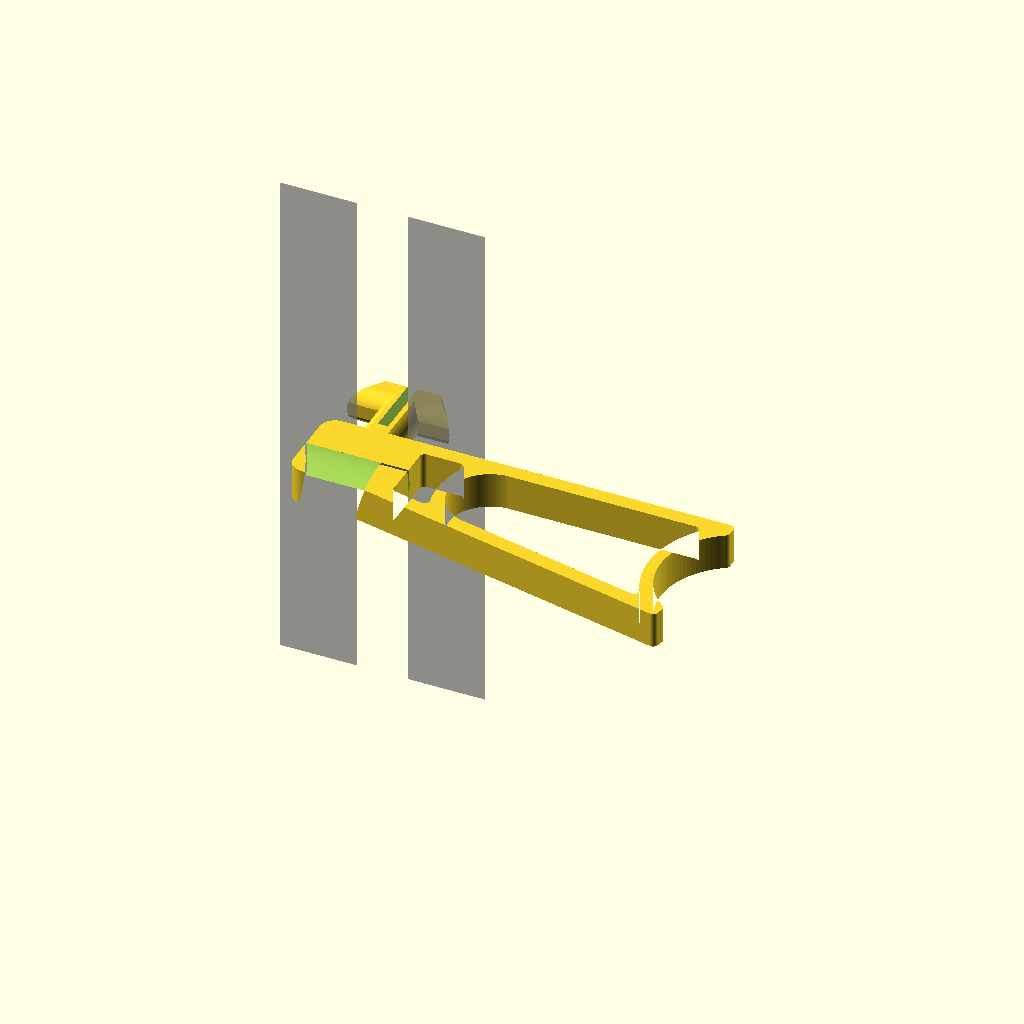
Cell 1: rendered with the file's own defaults.
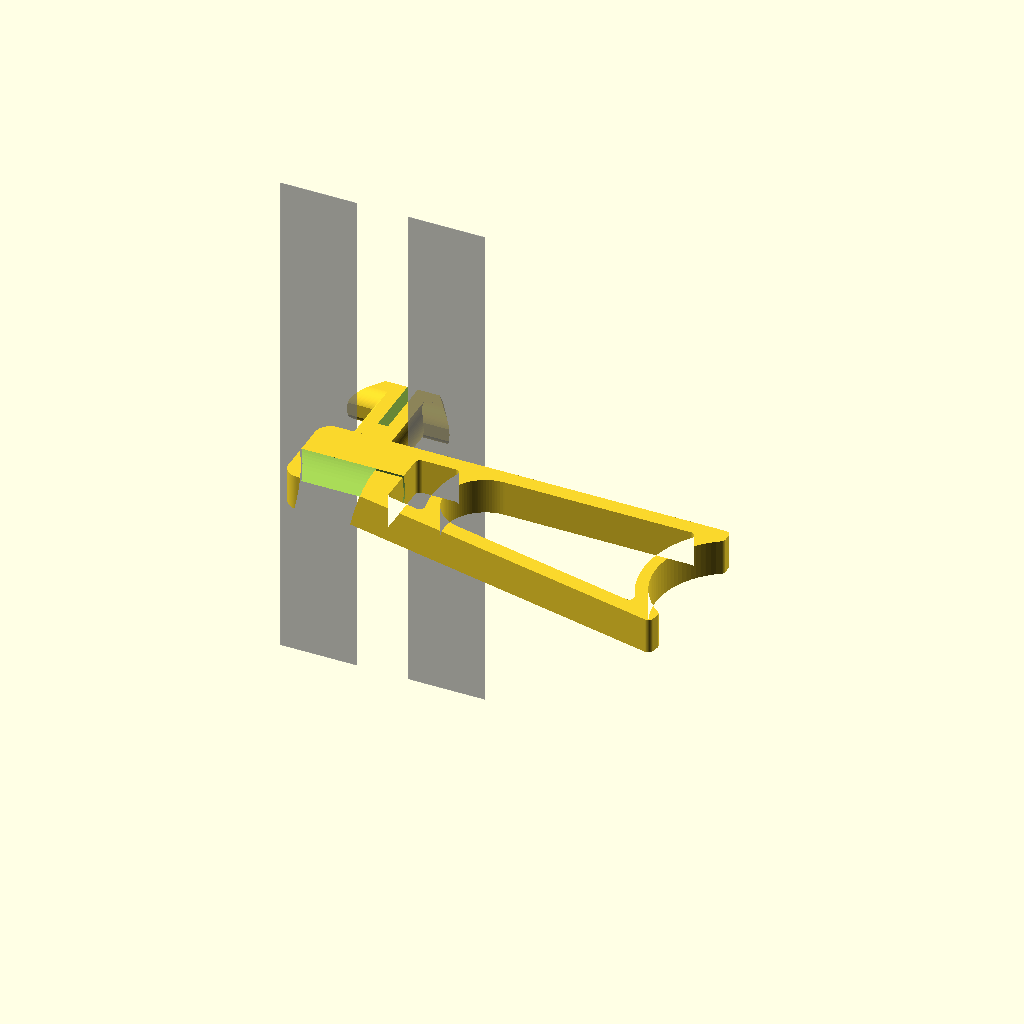
Cell 2: the "Pixel" preset from the model's presets file.
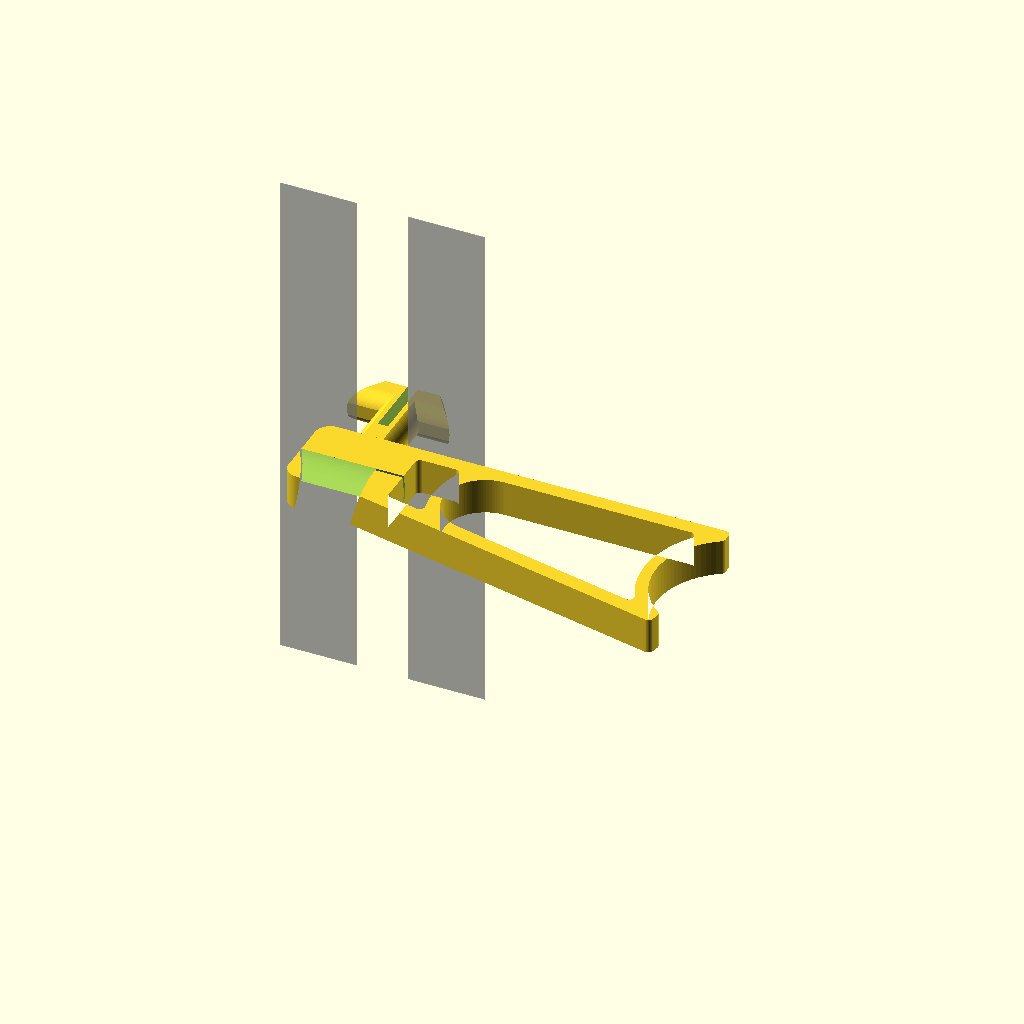
Cell 3 — preset "geicp".
One fixed orthographic camera (rotation 55°, 0°, 25°; colour scheme Cornfield) for every cell.
The OpenSCAD source (tslot_hook/tslot_paper_holder.scad):
$fn=100;
/*
    Parametric Tslot Mounting of Paper Clip
    By Brian Khuu (2020)

    Got a desk with tslot rails, would be nice to be able to clip paper to it

    Remixed from https://www.thingiverse.com/thing:3045980 "Clip on paper holder" by Ken_Applications August 12, 2018
*/

/* [Tslot Spec] */
// CenterDepth
tslot_centerdepth = 6.5;
// CenterWidth
tslot_centerwidth = 8; // Gap to slot the clip though
// For the wedge... its based on a 4040mm Tslot... so may need to modify polygon() in this script

/* [Clip Spec] */
// Clip Width
hookwidth=7;
// Clip Standoff
hookthickness=2;

/* [Tslot Model] */
model_slot_gap = 10;
model_slot_side = 15;


/////////////// Modified Source From "Clip on paper holder" by Ken_Applications August 12, 2018 ////////

Alter_spring_gap=4;//[0:1:7]
paper_gap=0.5;//[0.2:0.1:0.5]
thickness=hookwidth;
grip_end_L1=20;
grip_end_L2=17;
grip_radius=13;

module round2d(OR=3,IR=1){
    offset(OR)offset(-IR-OR)offset(IR)children();
}

//////caculate sagitta (cord height)
sagitta=grip_radius-sqrt(grip_radius*grip_radius-(thickness/2)*(thickness/2));
echo (sagitta);

module main_shape()
{
    //Top
    intersection()
    {
        round2d(0.1,15)
        {
            translate([0,5.5,0]) rotate([0,0,0]) square([70,3],false);
            translate([0,-8,0]) rotate([0,0,-12]) square([70,3],false);
        }
        translate([79.5,-7.5,0]) circle(19);//spring radius .. need to calculate
    }
    //Bottom
    intersection()
    {
        round2d(0.8,8)
        {
            translate([0,5.5,0]) rotate([0,0,0]) square([100,3],false);
            translate([0,-8,0]) rotate([0,0,-12]) square([100,3],false);
        }
        translate([36,-3,0]) circle(19);//spring radius .. need to calculate
    }
    translate([0,5.5,0]) rotate([0,0,0]) square([70,3],false);//back straight
    translate([0,-8,0]) rotate([0,0,-12]) square([69,3],false);//front straight
    round2d(3,0) square([grip_end_L1,grip_end_L2],true);//grip end shape
}

module main_shape_3()
{
    round2d(0,1)
        main_shape();
}

module main_shape_2()
{
    linear_extrude(height=thickness)
        round2d(1,0)
        {
            main_shape_3();
        }
}

module ring(){
    difference(){
        circle(grip_radius);
        circle(grip_radius-paper_gap);
    }
}

module ring2()
{
    rotate([0,90,0])
        translate([-thickness/2,-grip_radius+sagitta/2,-grip_end_L1/2-.1])
            linear_extrude(height=grip_end_L1+.2)
                ring();
}

module main_minus_ring()
{
    difference()
    {
        main_shape_2();
        ring2();
   }
}

//main_minus_ring();


///////// End of Modified Source From "Clip on paper holder" by Ken_Applications August 12, 2018 ////////

/*****************
    Tslot Clip
******************/

if (1)
union()
{
    difference()
    {
        union()
        {
            // Tslot Mount Inner
            translate([0, tslot_centerdepth, 0])
                intersection()
                {
                    heightlim=6;
                    linear_extrude(height = hookwidth, center = true)
                        polygon(points=[[-10,0],[-5,8],[5,8],[10,0]]);
                    rotate([-90,0,0])
                        intersection()
                        {
                            hull()
                            {
                                translate([0,0,0]) cylinder(r=10, h=0.1);
                                translate([0,0,8]) cylinder(r=5, h=0.1);
                            }
                            union()
                            {
                                translate([0,0,heightlim/2+tslot_centerdepth/4])
                                    cube([20,20,heightlim-tslot_centerdepth/2], center = true);
                                intersection()
                                {
                                    rotate([0,90,0])
                                        translate([-tslot_centerdepth/2,0,0])
                                        cylinder(r=hookwidth/2, h=20, center = true);
                                    cube([20,20,hookwidth+1], center = true);
                                }
                            }
                        }
                }

            // tslot mount shaft
            translate([0, -hookthickness, 0])
            rotate([-90,0,0])
                intersection()
                {
                    cheight = tslot_centerdepth+hookthickness+hookwidth/2;
                    cylinder(r=tslot_centerwidth/2, h=cheight);
                    translate([0, 0, cheight/2])
                        cube([tslot_centerwidth+10, hookwidth, cheight], center=true);
                }
        }

        // bend
        translate([0, 100/2, 0])
            cube([2,100,100], center=true);

    }

    translate([-0, -8.5-hookthickness, -thickness/2])
        main_minus_ring();
}


%translate([model_slot_side/2+model_slot_gap/2,0,0]) cube([model_slot_side,0.1,100], center=true);
%translate([-model_slot_side/2-model_slot_gap/2,0,0]) cube([model_slot_side,0.1,100], center=true);
Customizer parameters (derived from the source; name, type, default, range or options):
tslot_centerdepth: number, default 6.5
tslot_centerwidth: number, default 8
hookwidth: number, default 7
hookthickness: number, default 2
model_slot_gap: number, default 10
model_slot_side: number, default 15
Alter_spring_gap: number, default 4, range 0 to 7, step 1
paper_gap: number, default 0.5, range 0.2 to 0.5, step 0.1
grip_end_L1: number, default 20
grip_end_L2: number, default 17
grip_radius: number, default 13
